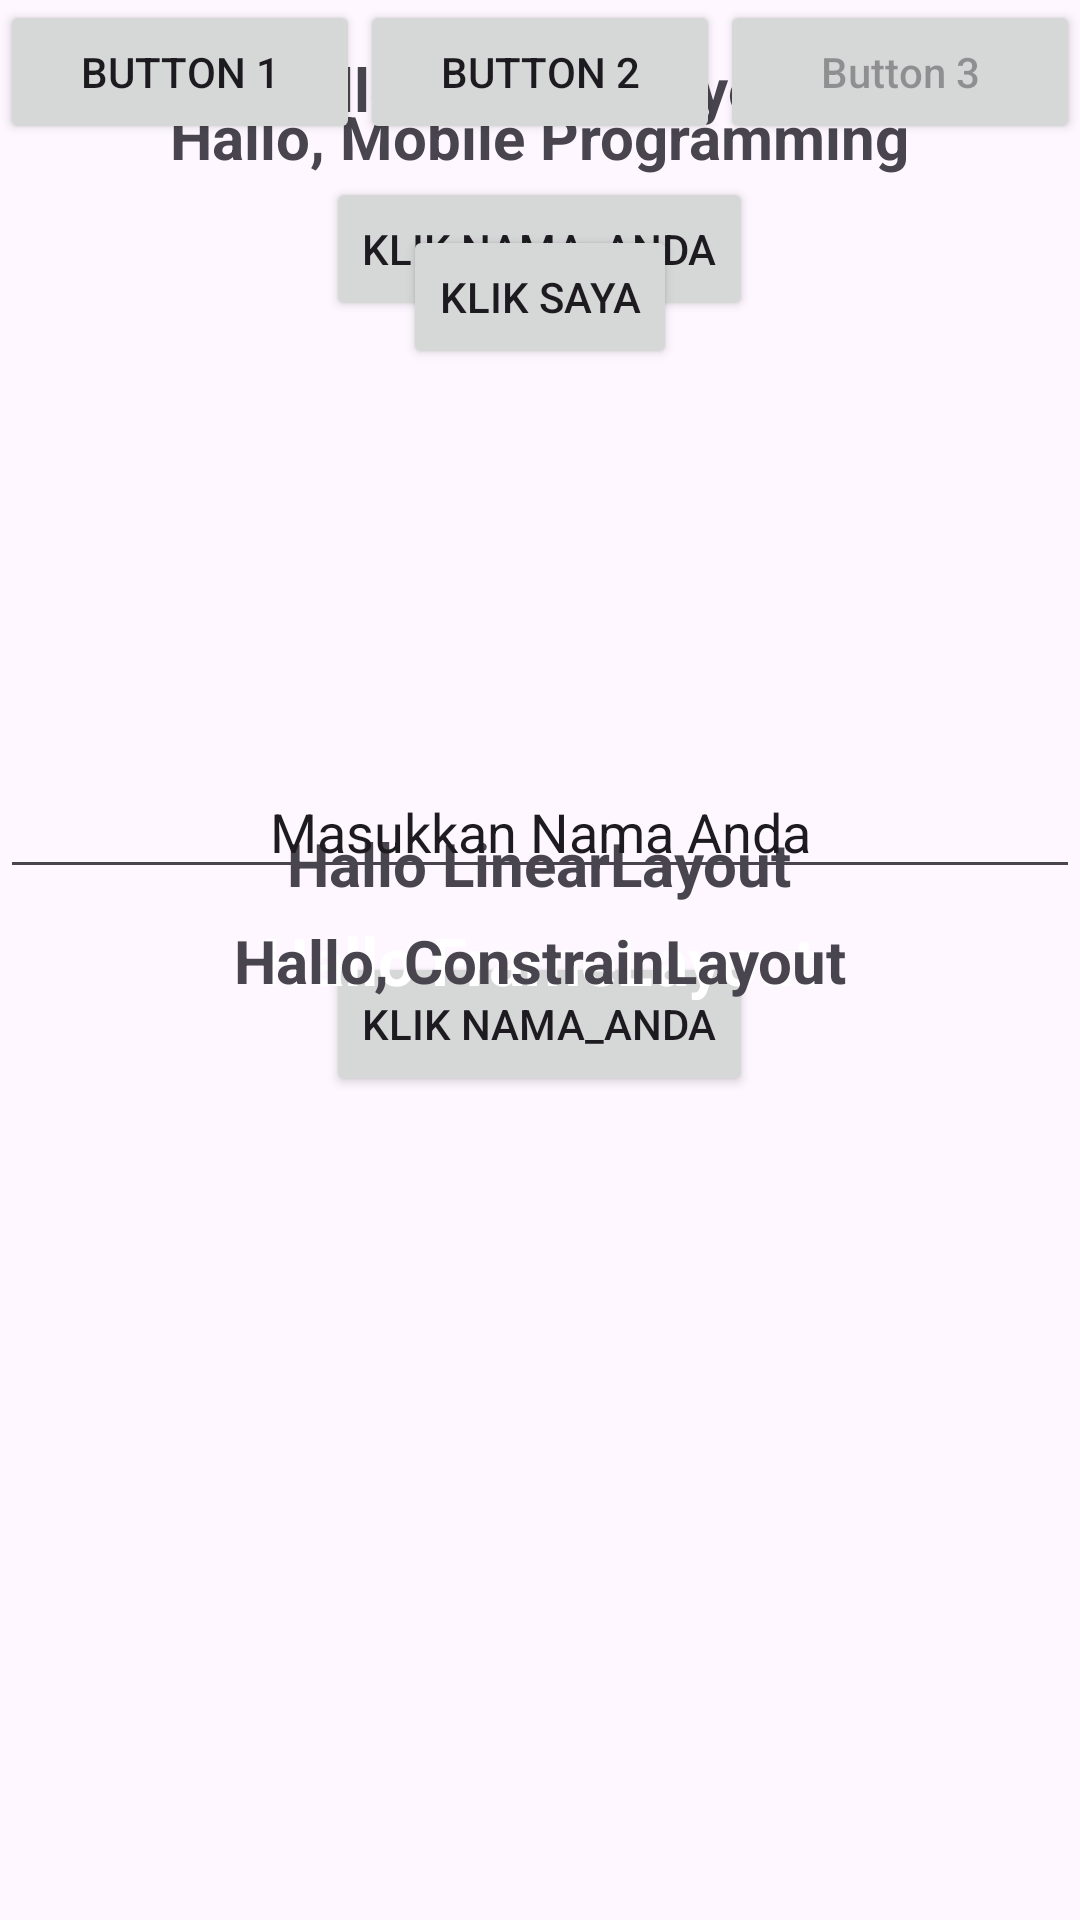

Produce the Android XML layout that renders to this screen, including the resource entries it uses.
<!-- AndroidManifest.xml: application theme Theme.Praktikum1MP -->
<!-- res/layout/activity_layout_practice.xml -->
<?xml version="1.0" encoding="utf-8"?>
<androidx.constraintlayout.widget.ConstraintLayout
    xmlns:android="http://schemas.android.com/apk/res/android"
    xmlns:app="http://schemas.android.com/apk/res-auto"
    xmlns:tools="http://schemas.android.com/tools"
    android:layout_width="match_parent"
    android:layout_height="match_parent"
    tools:context=".LayoutPracticeActivity">

    <LinearLayout
        android:layout_width="match_parent"
        android:layout_height="match_parent"
        android:orientation="vertical"
        android:gravity="center"
        android:padding="16dp">

        <TextView
            android:layout_width="wrap_content"
            android:layout_height="wrap_content"
            android:text="Hallo LinearLayout"
            android:textSize="20sp"
            android:textStyle="bold"
            android:layout_marginBottom="16dp"/>

        <Button
            android:layout_width="wrap_content"
            android:layout_height="wrap_content"
            android:text="Klik Nama_anda"/>

    </LinearLayout>

    <RelativeLayout
        android:layout_width="match_parent"
        android:layout_height="match_parent"
        android:padding="16dp">

        <TextView
            android:id="@+id/tvRelative"
            android:layout_width="wrap_content"
            android:layout_height="wrap_content"
            android:text="Hallo RelativeLayout"
            android:textSize="20sp"
            android:textStyle="bold"
            android:layout_centerHorizontal="true"/>

        <Button
            android:layout_width="wrap_content"
            android:layout_height="wrap_content"
            android:text="Klik Nama_Anda"
            android:layout_below="@id/tvRelative"
            android:layout_centerHorizontal="true"
            android:layout_marginTop="16dp"/>

    </RelativeLayout>

    <FrameLayout
        android:layout_width="match_parent"
        android:layout_height="match_parent">

        <ImageView
            android:layout_width="match_parent"
            android:layout_height="match_parent"
            android:scaleType="centerCrop"
            android:src="@drawable/ic_launcher_background"/>

        <TextView
            android:layout_width="wrap_content"
            android:layout_height="wrap_content"
            android:text="Hallo FrameLayout"
            android:textSize="22sp"
            android:textStyle="bold"
            android:textColor="@android:color/white"
            android:layout_gravity="center"/>

    </FrameLayout>

    
    <TextView
        android:id="@+id/tvHello"
        android:layout_width="wrap_content"
        android:layout_height="wrap_content"
        android:text="Hallo, Mobile Programming"
        android:textSize="20sp"
        android:textStyle="bold"
        app:layout_constraintTop_toTopOf="parent"
        app:layout_constraintStart_toStartOf="parent"
        app:layout_constraintEnd_toEndOf="parent"
        android:layout_margin="32dp"/>

    
    <Button
        android:id="@+id/btnClick"
        android:layout_width="wrap_content"
        android:layout_height="wrap_content"
        android:text="Klik Saya"
        app:layout_constraintTop_toBottomOf="@+id/tvHello"
        app:layout_constraintStart_toStartOf="parent"
        app:layout_constraintEnd_toEndOf="parent"
        android:layout_marginTop="16dp"/>

    
    <ImageView
        android:id="@+id/imgLogo"
        android:layout_width="100dp"
        android:layout_height="100dp"
        android:src="@mipmap/ic_launcher"
        app:layout_constraintTop_toBottomOf="@+id/btnClick"
        app:layout_constraintStart_toStartOf="parent"
        app:layout_constraintEnd_toEndOf="parent"
        android:layout_marginTop="16dp"/>

    
    <EditText
        android:id="@+id/edtName"
        android:layout_width="0dp"
        android:layout_height="wrap_content"
        android:text="Masukkan Nama Anda"
        android:inputType="textPersonName"
        android:gravity="center"
        app:layout_constraintTop_toBottomOf="@+id/imgLogo"
        app:layout_constraintStart_toStartOf="parent"
        app:layout_constraintEnd_toEndOf="parent"
        android:layout_marginTop="16dp"/>

    
    <TextView
        android:id="@+id/tvCenter"
        android:layout_width="wrap_content"
        android:layout_height="wrap_content"
        android:text="Hallo, ConstrainLayout"
        android:textSize="20sp"
        android:textStyle="bold"
        app:layout_constraintTop_toTopOf="parent"
        app:layout_constraintBottom_toBottomOf="parent"
        app:layout_constraintStart_toStartOf="parent"
        app:layout_constraintEnd_toEndOf="parent"
        android:layout_margin="32dp"
        app:layout_constraintHorizontal_bias="0.5"/> 

    
    <androidx.constraintlayout.widget.Guideline
        android:id="@+id/guideline30"
        android:layout_width="wrap_content"
        android:layout_height="wrap_content"
        android:orientation="vertical"
        app:layout_constraintGuide_percent="0.3"/>

    
    <Button
        android:id="@+id/btnGuide"
        android:layout_width="wrap_content"
        android:layout_height="wrap_content"
        android:text="Tombol Guideline Nama Anda"
        app:layout_constraintTop_toBottomOf="@id/btnGuide"
        app:layout_constraintStart_toStartOf="parent"
        app:layout_constraintEnd_toEndOf="parent"
        android:layout_marginTop="16dp"/>

    
    <Button
        android:id="@+id/btn1"
        android:layout_width="0dp"
        android:layout_height="wrap_content"
        android:text="Button 1"
        app:layout_constraintStart_toStartOf="parent"
        app:layout_constraintEnd_toStartOf="@id/btn2"
        app:layout_constraintTop_toBottomOf="@+id/btnGuide"
        app:layout_constraintHorizontal_chainStyle="spread_inside"/>

    <Button
        android:id="@+id/btn2"
        android:layout_width="0dp"
        android:layout_height="wrap_content"
        android:text="Button 2"
        app:layout_constraintStart_toEndOf="@id/btn1"
        app:layout_constraintEnd_toStartOf="@+id/btn3"
        app:layout_constraintTop_toBottomOf="@id/btnGuide"/>

    <Button
        android:id="@+id/btn3"
        android:layout_width="0dp"
        android:layout_height="wrap_content"
        android:hint="Button 3"
        app:layout_constraintStart_toEndOf="@+id/btn2"
        app:layout_constraintEnd_toEndOf="parent"
        app:layout_constraintTop_toBottomOf="@id/btnGuide"/>

</androidx.constraintlayout.widget.ConstraintLayout>
<!-- resources referenced by this layout -->
<resources>
  <style name="Theme.Praktikum1MP" parent="Base.Theme.Praktikum1MP" />
  <style name="Base.Theme.Praktikum1MP" parent="Theme.Material3.DayNight.NoActionBar">
          
          
      </style>
</resources>
